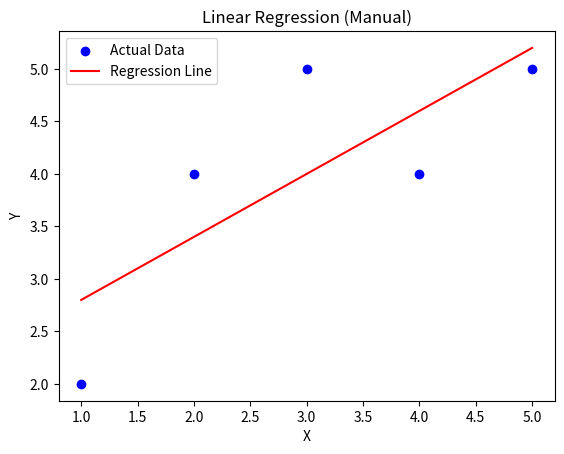

Recreate this plot in Python.
import numpy as np
import matplotlib.pyplot as plt

# Sample data
x = np.array([1, 2, 3, 4, 5])
y = np.array([2, 4, 5, 4, 5])

# Mean of x and y
x_mean = np.mean(x)
y_mean = np.mean(y)

# Calculate coefficients (slope and intercept)
numerator = np.sum((x - x_mean) * (y - y_mean))
denominator = np.sum((x - x_mean) ** 2)
slope = numerator / denominator
intercept = y_mean - slope * x_mean

# Prediction line
y_pred = slope * x + intercept

# Print coefficients
print(f"Slope: {slope:.2f}, Intercept: {intercept:.2f}")

# Plot
plt.scatter(x, y, color='blue', label='Actual Data')
plt.plot(x, y_pred, color='red', label='Regression Line')
plt.xlabel('X')
plt.ylabel('Y')
plt.legend()
plt.title('Linear Regression (Manual)')
plt.show()
